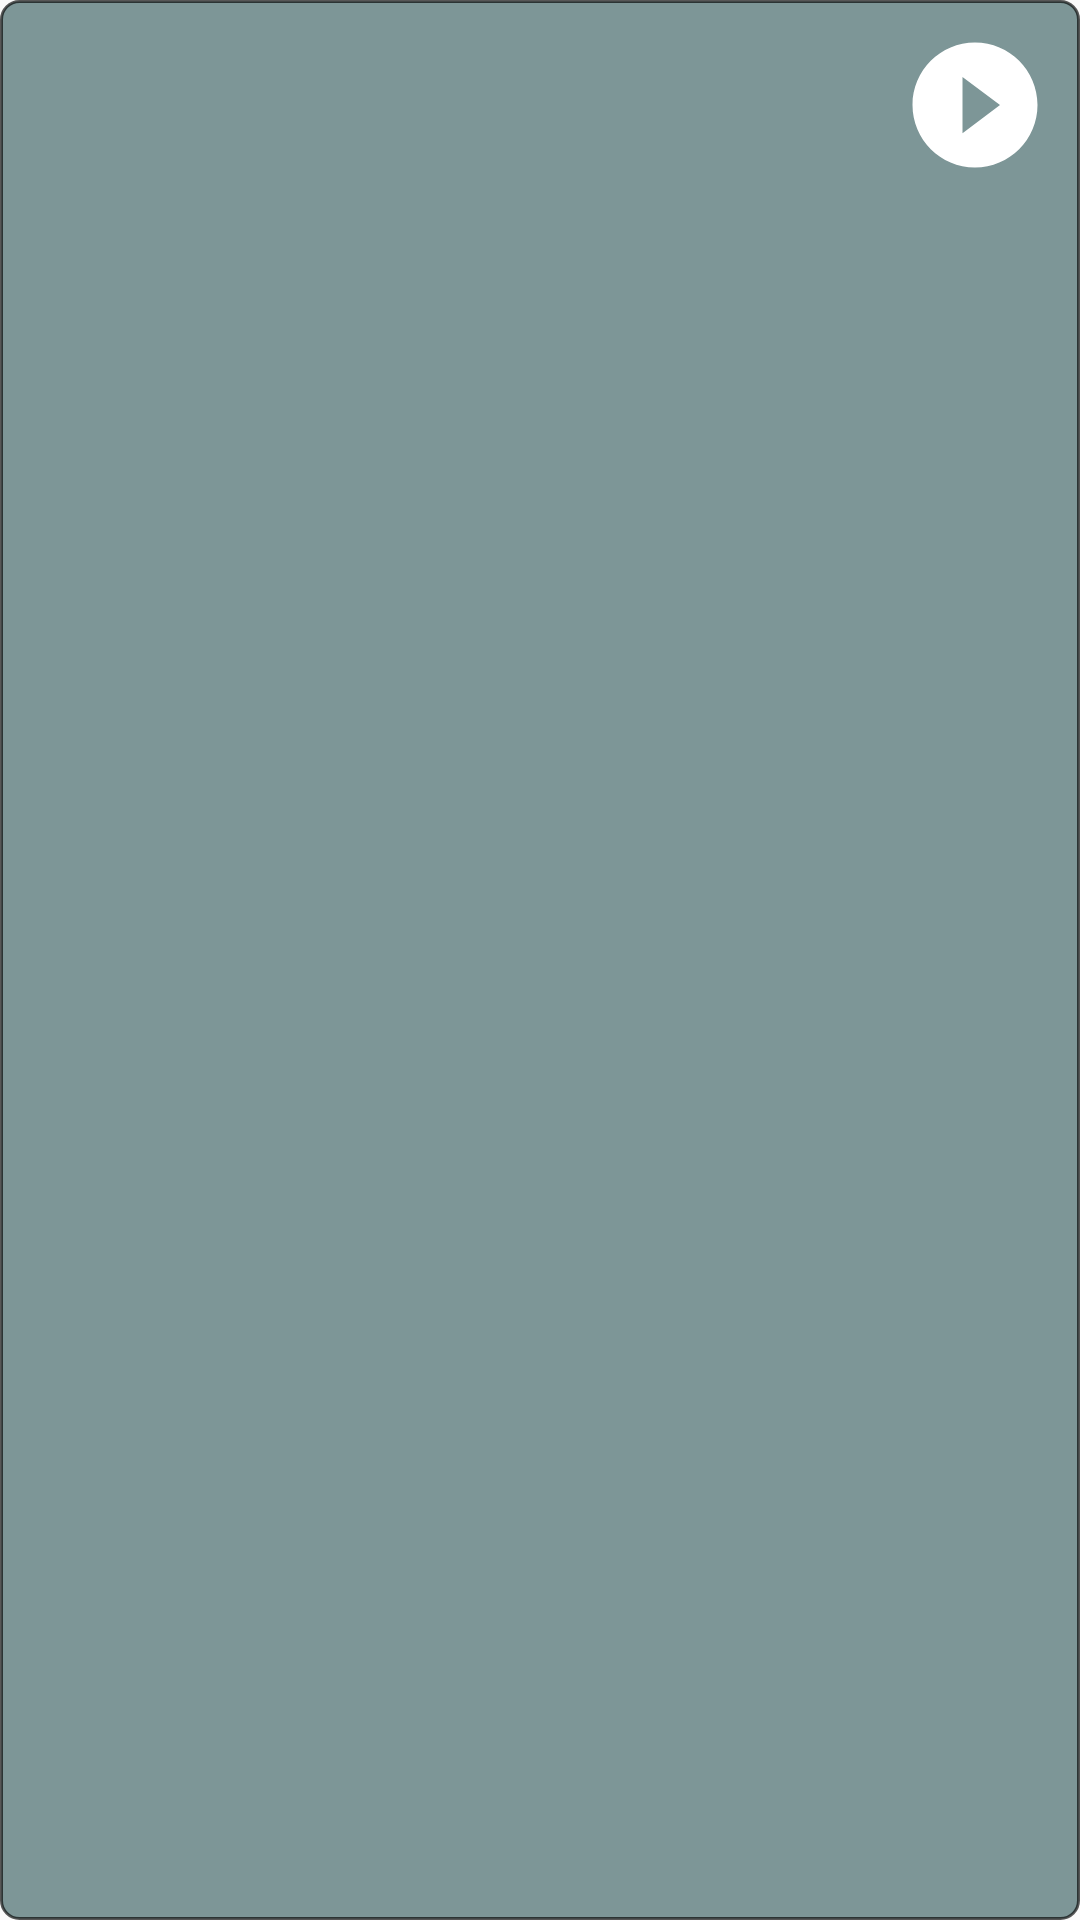

This screen was rendered from an Android layout file. Write that file and the resources it references.
<!-- AndroidManifest.xml: application theme AppTheme -->
<!-- res/layout/program_item.xml -->
<?xml version="1.0" encoding="utf-8"?>
<RelativeLayout
    xmlns:android="http://schemas.android.com/apk/res/android"
    android:layout_width="match_parent"
    android:layout_height="match_parent"
    android:orientation="vertical"
    android:background="@drawable/list_item_background">

    <TextView
        android:id="@+id/nameTextView"
        android:layout_width="wrap_content"
        android:layout_height="wrap_content"
        android:layout_alignParentTop="true"
        android:layout_alignParentStart="true"
        android:layout_toStartOf="@id/playButton"
        android:textColor="@android:color/white"
        android:textSize="16dp"
        android:textStyle="bold" />

    <TextView
        android:id="@+id/exercisesPreviewText"
        android:layout_width="wrap_content"
        android:layout_height="wrap_content"
        android:layout_alignParentBottom="true"
        android:layout_alignParentStart="true"
        android:layout_toStartOf="@id/playButton"
        android:textColor="@android:color/black"
        android:textSize="14dp"
        android:textStyle="bold" />

    <Button
        android:id="@+id/playButton"
        android:layout_width="50dp"
        android:layout_height="50dp"
        android:layout_alignParentEnd="true"
        android:textColor="@android:color/black"
        android:textSize="15dp"
        android:textStyle="bold"
        android:focusable="false"
        android:background="@drawable/ic_play"/>

</RelativeLayout>
<!-- resources referenced by this layout -->
<resources>
  <!-- drawable ic_play (drawable) -->
  <vector xmlns:android="http://schemas.android.com/apk/res/android"
      android:width="80dp"
      android:height="80dp"
      android:viewportHeight="48"
      android:viewportWidth="48">
      <path
          android:fillColor="#fff"
          android:pathData="M24,4C12.95,4 4,12.95 4,24s8.95,20 20,20 20,-8.95 20,-20S35.05,4 24,4zM20,33L20,15l12,9 -12,9z" />
  </vector>
  <!-- drawable list_item_background (drawable-v24) -->
  <?xml version="1.0" encoding="UTF-8"?>
  
  <shape
      xmlns:android="http://schemas.android.com/apk/res/android"
      android:shape="rectangle">
  
      <padding
          android:left="10dp"
          android:top="10dp"
          android:right="10dp"
          android:bottom="10dp" />
  
      <margin
          android:left="10dp"
          android:top="10dp"
          android:right="10dp"
          android:bottom="10dp" />
  
      <gradient
          android:endColor="@color/list_item_background"
          android:startColor="@color/list_item_background"
          android:angle="90"/>
      <corners
          android:bottomRightRadius="6dp"
          android:bottomLeftRadius="6dp"
          android:topLeftRadius="6dp"
          android:topRightRadius="6dp" />
      <stroke
          android:width="1dp"
          android:color="#A6000000" />
  </shape>
  <style name="AppTheme" parent="Theme.AppCompat.Light.DarkActionBar">
          
          <item name="colorPrimary">@color/colorPrimary</item>
          <item name="colorPrimaryDark">@color/colorPrimaryDark</item>
          <item name="colorAccent">@color/colorAccent</item>
      </style>
  <color name="list_item_background">#80003133</color>
  <color name="colorPrimary">#FF7A65</color>
  <color name="colorPrimaryDark">#CD5B45</color>
  <color name="colorAccent">#53CCB1</color>
</resources>
